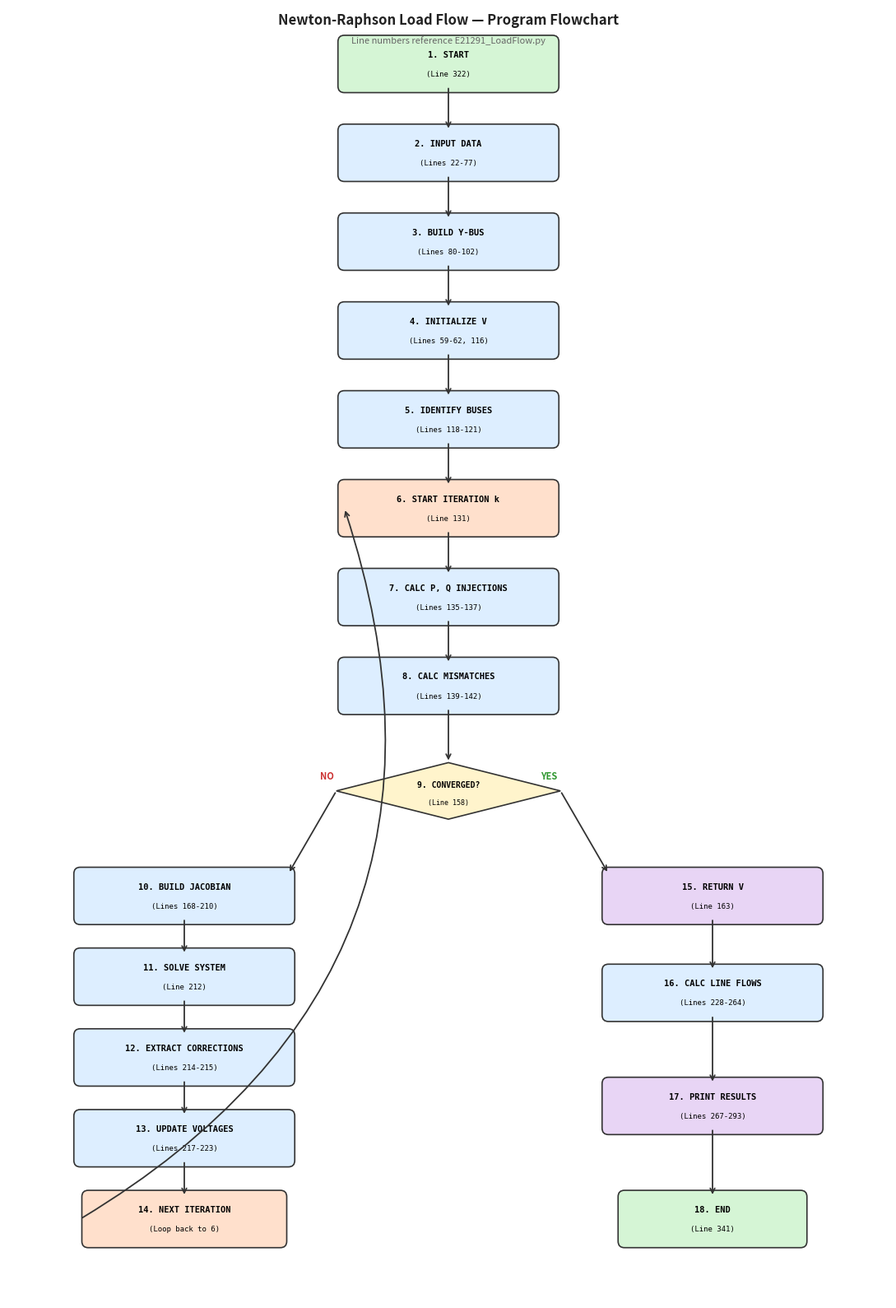

This chart was generated by the following Python code:
"""
Generate Newton-Raphson Load Flow Flowchart with correct line numbers.
Line numbers reference E21291_LoadFlow.py (341 lines).
"""
import matplotlib.pyplot as plt
import matplotlib.patches as mpatches

fig, ax = plt.subplots(figsize=(11, 16))
ax.set_xlim(0, 11)
ax.set_ylim(0, 16)
ax.axis('off')
fig.patch.set_facecolor('white')

# ---- Styling ----
COLORS = {
    'start':    '#d5f5d5',  # green
    'process':  '#ddeeff',  # blue
    'decision': '#fff4cc',  # yellow
    'io':       '#e8d5f5',  # purple
    'loop':     '#ffe0cc',  # orange
}
FONT = {'fontsize': 7.5, 'fontweight': 'bold', 'ha': 'center', 'va': 'center', 'family': 'monospace'}
FONT_SM = {**FONT, 'fontsize': 6.5, 'fontweight': 'normal'}

def box(ax, cx, cy, w, h, text, sub, color, style='round'):
    fancy = mpatches.FancyBboxPatch((cx - w/2, cy - h/2), w, h,
                                     boxstyle=f"round,pad=0.08" if style == 'round' else f"square,pad=0.04",
                                     facecolor=color, edgecolor='#333333', linewidth=1.2)
    ax.add_patch(fancy)
    ax.text(cx, cy + 0.12, text, **FONT)
    ax.text(cx, cy - 0.12, sub, **FONT_SM)

def diamond(ax, cx, cy, w, h, text, sub):
    pts = [(cx, cy + h/2), (cx + w/2, cy), (cx, cy - h/2), (cx - w/2, cy)]
    poly = plt.Polygon(pts, facecolor=COLORS['decision'], edgecolor='#333333', linewidth=1.2)
    ax.add_patch(poly)
    ax.text(cx, cy + 0.08, text, **{**FONT, 'fontsize': 7})
    ax.text(cx, cy - 0.14, sub, **{**FONT_SM, 'fontsize': 6})

def arrow(ax, x1, y1, x2, y2, label=''):
    ax.annotate('', xy=(x2, y2), xytext=(x1, y1),
                arrowprops=dict(arrowstyle='->', color='#333', lw=1.3))
    if label:
        mx, my = (x1+x2)/2, (y1+y2)/2
        ax.text(mx + 0.15, my, label, fontsize=7, fontweight='bold', color='#555')

# ---- Layout (top to bottom) ----
# Column positions
CX_MAIN = 5.5   # main flow column
CX_LEFT = 2.2   # left branch (Jacobian etc.)
CX_RIGHT = 8.8  # right branch (post-convergence)

# Row positions (top = 15.5, bottom = 0.5)
Y = [15.3, 14.2, 13.1, 12.0, 10.9, 9.8, 8.7, 7.6, 6.3,  # 0-8: main flow
     5.0, 4.0, 3.0, 2.0, 1.0,   # 9-13: left branch
     5.0, 3.8, 2.4, 1.0]        # 14-17: right branch

BW, BH = 2.6, 0.55  # box width, height

# ===== MAIN FLOW =====
box(ax, CX_MAIN, Y[0], BW, BH, '1. START', '(Line 322)', COLORS['start'])
arrow(ax, CX_MAIN, Y[0]-BH/2, CX_MAIN, Y[1]+BH/2)

box(ax, CX_MAIN, Y[1], BW, BH, '2. INPUT DATA', '(Lines 22-77)', COLORS['process'])
arrow(ax, CX_MAIN, Y[1]-BH/2, CX_MAIN, Y[2]+BH/2)

box(ax, CX_MAIN, Y[2], BW, BH, '3. BUILD Y-BUS', '(Lines 80-102)', COLORS['process'])
arrow(ax, CX_MAIN, Y[2]-BH/2, CX_MAIN, Y[3]+BH/2)

box(ax, CX_MAIN, Y[3], BW, BH, '4. INITIALIZE V', '(Lines 59-62, 116)', COLORS['process'])
arrow(ax, CX_MAIN, Y[3]-BH/2, CX_MAIN, Y[4]+BH/2)

box(ax, CX_MAIN, Y[4], BW, BH, '5. IDENTIFY BUSES', '(Lines 118-121)', COLORS['process'])
arrow(ax, CX_MAIN, Y[4]-BH/2, CX_MAIN, Y[5]+BH/2)

box(ax, CX_MAIN, Y[5], BW, BH, '6. START ITERATION k', '(Line 131)', COLORS['loop'])
arrow(ax, CX_MAIN, Y[5]-BH/2, CX_MAIN, Y[6]+BH/2)

box(ax, CX_MAIN, Y[6], BW, BH, '7. CALC P, Q INJECTIONS', '(Lines 135-137)', COLORS['process'])
arrow(ax, CX_MAIN, Y[6]-BH/2, CX_MAIN, Y[7]+BH/2)

box(ax, CX_MAIN, Y[7], BW, BH, '8. CALC MISMATCHES', '(Lines 139-142)', COLORS['process'])
arrow(ax, CX_MAIN, Y[7]-BH/2, CX_MAIN, Y[8]+0.35)

# Diamond
diamond(ax, CX_MAIN, Y[8], 2.8, 0.7, '9. CONVERGED?', '(Line 158)')

# ===== LEFT BRANCH (NO) =====
# Arrow from diamond left
ax.annotate('', xy=(CX_LEFT + BW/2, Y[9]+BH/2), xytext=(CX_MAIN - 1.4, Y[8]),
            arrowprops=dict(arrowstyle='->', color='#333', lw=1.3))
ax.text(CX_MAIN - 1.6, Y[8] + 0.15, 'NO', fontsize=8, fontweight='bold', color='#cc3333')

box(ax, CX_LEFT, Y[9], BW, BH, '10. BUILD JACOBIAN', '(Lines 168-210)', COLORS['process'])
arrow(ax, CX_LEFT, Y[9]-BH/2, CX_LEFT, Y[10]+BH/2)

box(ax, CX_LEFT, Y[10], BW, BH, '11. SOLVE SYSTEM', '(Line 212)', COLORS['process'])
arrow(ax, CX_LEFT, Y[10]-BH/2, CX_LEFT, Y[11]+BH/2)

box(ax, CX_LEFT, Y[11], BW, BH, '12. EXTRACT CORRECTIONS', '(Lines 214-215)', COLORS['process'])
arrow(ax, CX_LEFT, Y[11]-BH/2, CX_LEFT, Y[12]+BH/2)

box(ax, CX_LEFT, Y[12], BW, BH, '13. UPDATE VOLTAGES', '(Lines 217-223)', COLORS['process'])
arrow(ax, CX_LEFT, Y[12]-BH/2, CX_LEFT, Y[13]+BH/2)

box(ax, CX_LEFT, Y[13], BW-0.2, BH, '14. NEXT ITERATION', '(Loop back to 6)', COLORS['loop'])

# Loop-back arrow from box 14 → box 6
ax.annotate('', xy=(CX_MAIN - BW/2, Y[5]),
            xytext=(CX_LEFT - BW/2, Y[13]),
            arrowprops=dict(arrowstyle='->', color='#333', lw=1.3,
                           connectionstyle='arc3,rad=0.4'))

# ===== RIGHT BRANCH (YES) =====
ax.annotate('', xy=(CX_RIGHT - BW/2, Y[14]+BH/2), xytext=(CX_MAIN + 1.4, Y[8]),
            arrowprops=dict(arrowstyle='->', color='#333', lw=1.3))
ax.text(CX_MAIN + 1.15, Y[8] + 0.15, 'YES', fontsize=8, fontweight='bold', color='#339933')

box(ax, CX_RIGHT, Y[14], BW, BH, '15. RETURN V', '(Line 163)', COLORS['io'])
arrow(ax, CX_RIGHT, Y[14]-BH/2, CX_RIGHT, Y[15]+BH/2)

box(ax, CX_RIGHT, Y[15], BW, BH, '16. CALC LINE FLOWS', '(Lines 228-264)', COLORS['process'])
arrow(ax, CX_RIGHT, Y[15]-BH/2, CX_RIGHT, Y[16]+BH/2)

box(ax, CX_RIGHT, Y[16], BW, BH, '17. PRINT RESULTS', '(Lines 267-293)', COLORS['io'])
arrow(ax, CX_RIGHT, Y[16]-BH/2, CX_RIGHT, Y[17]+BH/2)

box(ax, CX_RIGHT, Y[17], BW-0.4, BH, '18. END', '(Line 341)', COLORS['start'])

# Title
ax.text(5.5, 15.85, 'Newton-Raphson Load Flow — Program Flowchart', 
        fontsize=12, fontweight='bold', ha='center', va='center', color='#222')
ax.text(5.5, 15.6, 'Line numbers reference E21291_LoadFlow.py', 
        fontsize=8, ha='center', va='center', color='#666', style='italic')

plt.tight_layout()
plt.savefig('flowchart.png', dpi=200, bbox_inches='tight', facecolor='white')
print("Saved flowchart.png")
